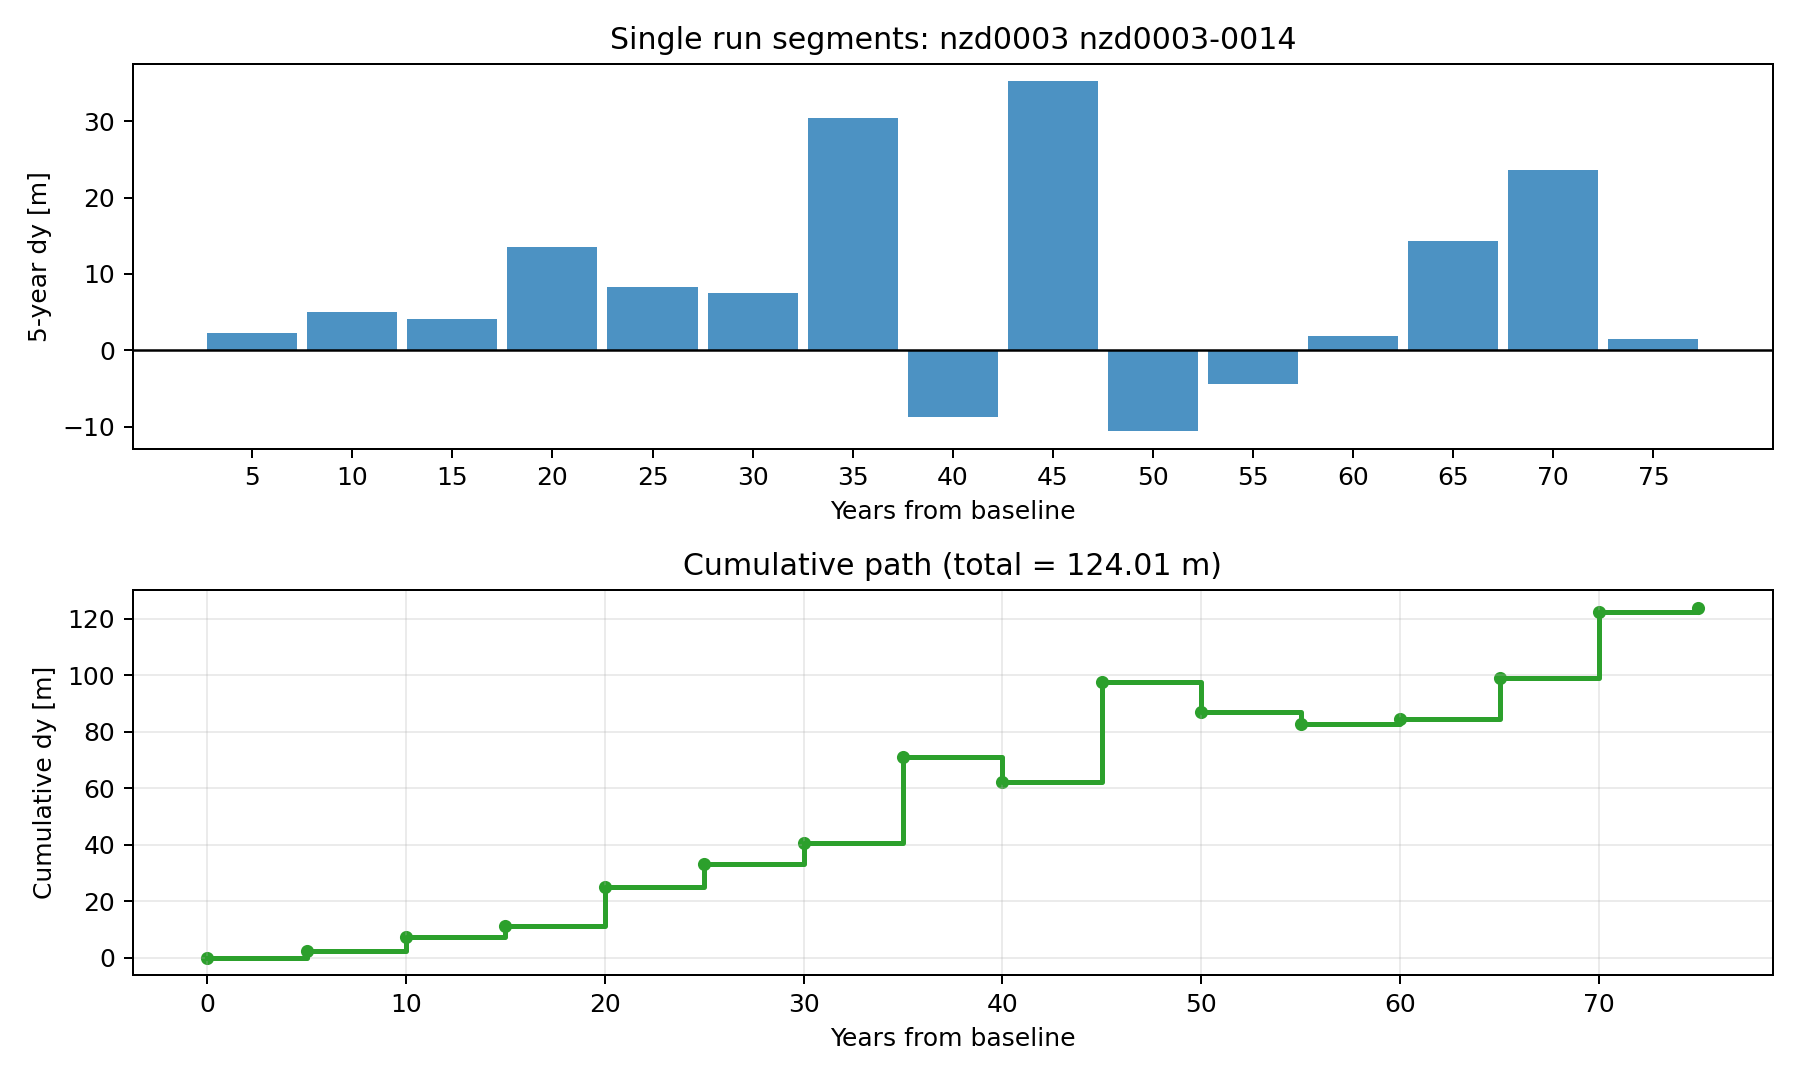

Source data for this figure (header and first rows):
segment_id, segment_years, r_sample_m_per_year, dy_segment_m, dy_cumulative_m
1, 5, 0.3014, 2.213, 2.213
2, 5, 0.8687, 5.01, 7.223
3, 5, 0.6916, 4.137, 11.36
4, 5, 2.607, 13.58, 24.94
5, 5, 1.524, 8.238, 33.17
6, 5, 1.377, 7.514, 40.69
7, 5, 6.026, 30.43, 71.12
8, 5, -1.919, -8.73, 62.39
9, 5, 7.005, 35.26, 97.65
10, 5, -2.292, -10.57, 87.07
11, 5, -1.036, -4.379, 82.7
12, 5, 0.2453, 1.937, 84.63
13, 5, 2.762, 14.34, 98.98
14, 5, 4.64, 23.6, 122.6
15, 5, 0.1442, 1.438, 124
